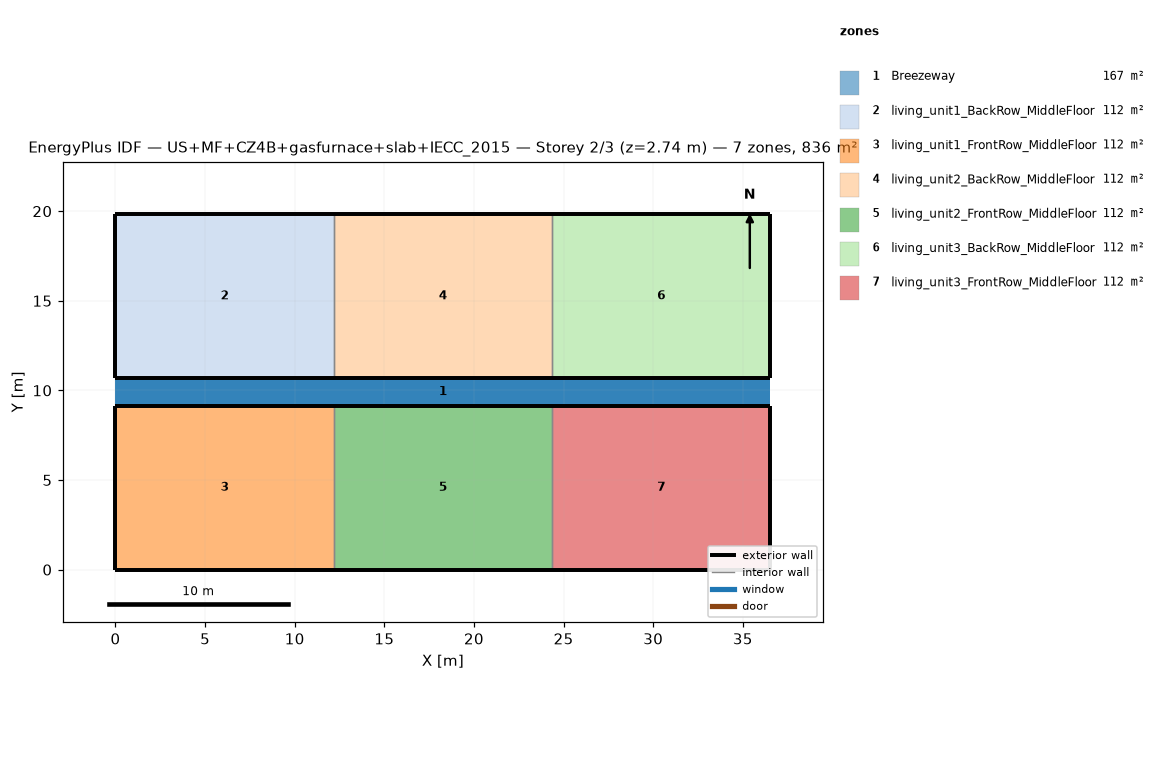
=== STOREY PLAN SPEC (per zone: floor XY polygon, exterior-wall plan segments, windows/doors) ===
zone 1: Breezeway  (167.0 m²)
  floor: (36.54, 9.16) (0.00, 9.16) (0.00, 10.68) (36.54, 10.68)
  floor: (36.54, 9.16) (0.00, 9.16) (0.00, 10.68) (36.54, 10.68)
  floor: (36.54, 9.16) (0.00, 9.16) (0.00, 10.68) (36.54, 10.68)
zone 2: living_unit1_BackRow_MiddleFloor  (111.5 m²)
  floor: (12.18, 10.68) (0.00, 10.68) (0.00, 19.84) (12.18, 19.84)
  exterior wall: (0.00, 10.68) – (12.18, 10.68)  [12.2 m]
  exterior wall: (12.18, 19.84) – (0.00, 19.84)  [12.2 m]
  exterior wall: (0.00, 19.84) – (0.00, 10.68)  [9.2 m]
  interior walls: 1
zone 3: living_unit1_FrontRow_MiddleFloor  (111.5 m²)
  floor: (12.18, 0.00) (0.00, 0.00) (0.00, 9.16) (12.18, 9.16)
  exterior wall: (0.00, 0.00) – (12.18, 0.00)  [12.2 m]
  exterior wall: (12.18, 9.16) – (0.00, 9.16)  [12.2 m]
  exterior wall: (0.00, 9.16) – (0.00, 0.00)  [9.2 m]
  interior walls: 1
zone 4: living_unit2_BackRow_MiddleFloor  (111.5 m²)
  floor: (24.36, 10.68) (12.18, 10.68) (12.18, 19.84) (24.36, 19.84)
  exterior wall: (12.18, 10.68) – (24.36, 10.68)  [12.2 m]
  exterior wall: (24.36, 19.84) – (12.18, 19.84)  [12.2 m]
  interior walls: 2
zone 5: living_unit2_FrontRow_MiddleFloor  (111.5 m²)
  floor: (24.36, 0.00) (12.18, 0.00) (12.18, 9.16) (24.36, 9.16)
  exterior wall: (12.18, 0.00) – (24.36, 0.00)  [12.2 m]
  exterior wall: (24.36, 9.16) – (12.18, 9.16)  [12.2 m]
  interior walls: 2
zone 6: living_unit3_BackRow_MiddleFloor  (111.5 m²)
  floor: (36.54, 10.68) (24.36, 10.68) (24.36, 19.84) (36.54, 19.84)
  exterior wall: (24.36, 10.68) – (36.54, 10.68)  [12.2 m]
  exterior wall: (36.54, 10.68) – (36.54, 19.84)  [9.2 m]
  exterior wall: (36.54, 19.84) – (24.36, 19.84)  [12.2 m]
  interior walls: 1
zone 7: living_unit3_FrontRow_MiddleFloor  (111.5 m²)
  floor: (36.54, 0.00) (24.36, 0.00) (24.36, 9.16) (36.54, 9.16)
  exterior wall: (24.36, 0.00) – (36.54, 0.00)  [12.2 m]
  exterior wall: (36.54, 0.00) – (36.54, 9.16)  [9.2 m]
  exterior wall: (36.54, 9.16) – (24.36, 9.16)  [12.2 m]
  interior walls: 1

=== DERIVED (storey summary) ===
Building: US+MF+CZ4B+gasfurnace+slab+IECC_2015
Storey: 2 of 3  (floor level z = 2.74 m)
Storey gross floor area: 836.2 m²
Zones on this storey: 7
  - Breezeway: floor 167.0 m²
  - living_unit1_BackRow_MiddleFloor: floor 111.5 m²; exterior wall 33.5 m (86.9 m²); WWR 0.0%
  - living_unit1_FrontRow_MiddleFloor: floor 111.5 m²; exterior wall 33.5 m (86.9 m²); WWR 0.0%
  - living_unit2_BackRow_MiddleFloor: floor 111.5 m²; exterior wall 24.4 m (63.1 m²); WWR 0.0%
  - living_unit2_FrontRow_MiddleFloor: floor 111.5 m²; exterior wall 24.4 m (63.1 m²); WWR 0.0%
  - living_unit3_BackRow_MiddleFloor: floor 111.5 m²; exterior wall 33.5 m (86.9 m²); WWR 0.0%
  - living_unit3_FrontRow_MiddleFloor: floor 111.5 m²; exterior wall 33.5 m (86.9 m²); WWR 0.0%
Zone adjacency (shared interzone walls):
  - living_unit1_BackRow_MiddleFloor ↔ living_unit2_BackRow_MiddleFloor
  - living_unit1_FrontRow_MiddleFloor ↔ living_unit2_FrontRow_MiddleFloor
  - living_unit2_BackRow_MiddleFloor ↔ living_unit3_BackRow_MiddleFloor
  - living_unit2_FrontRow_MiddleFloor ↔ living_unit3_FrontRow_MiddleFloor